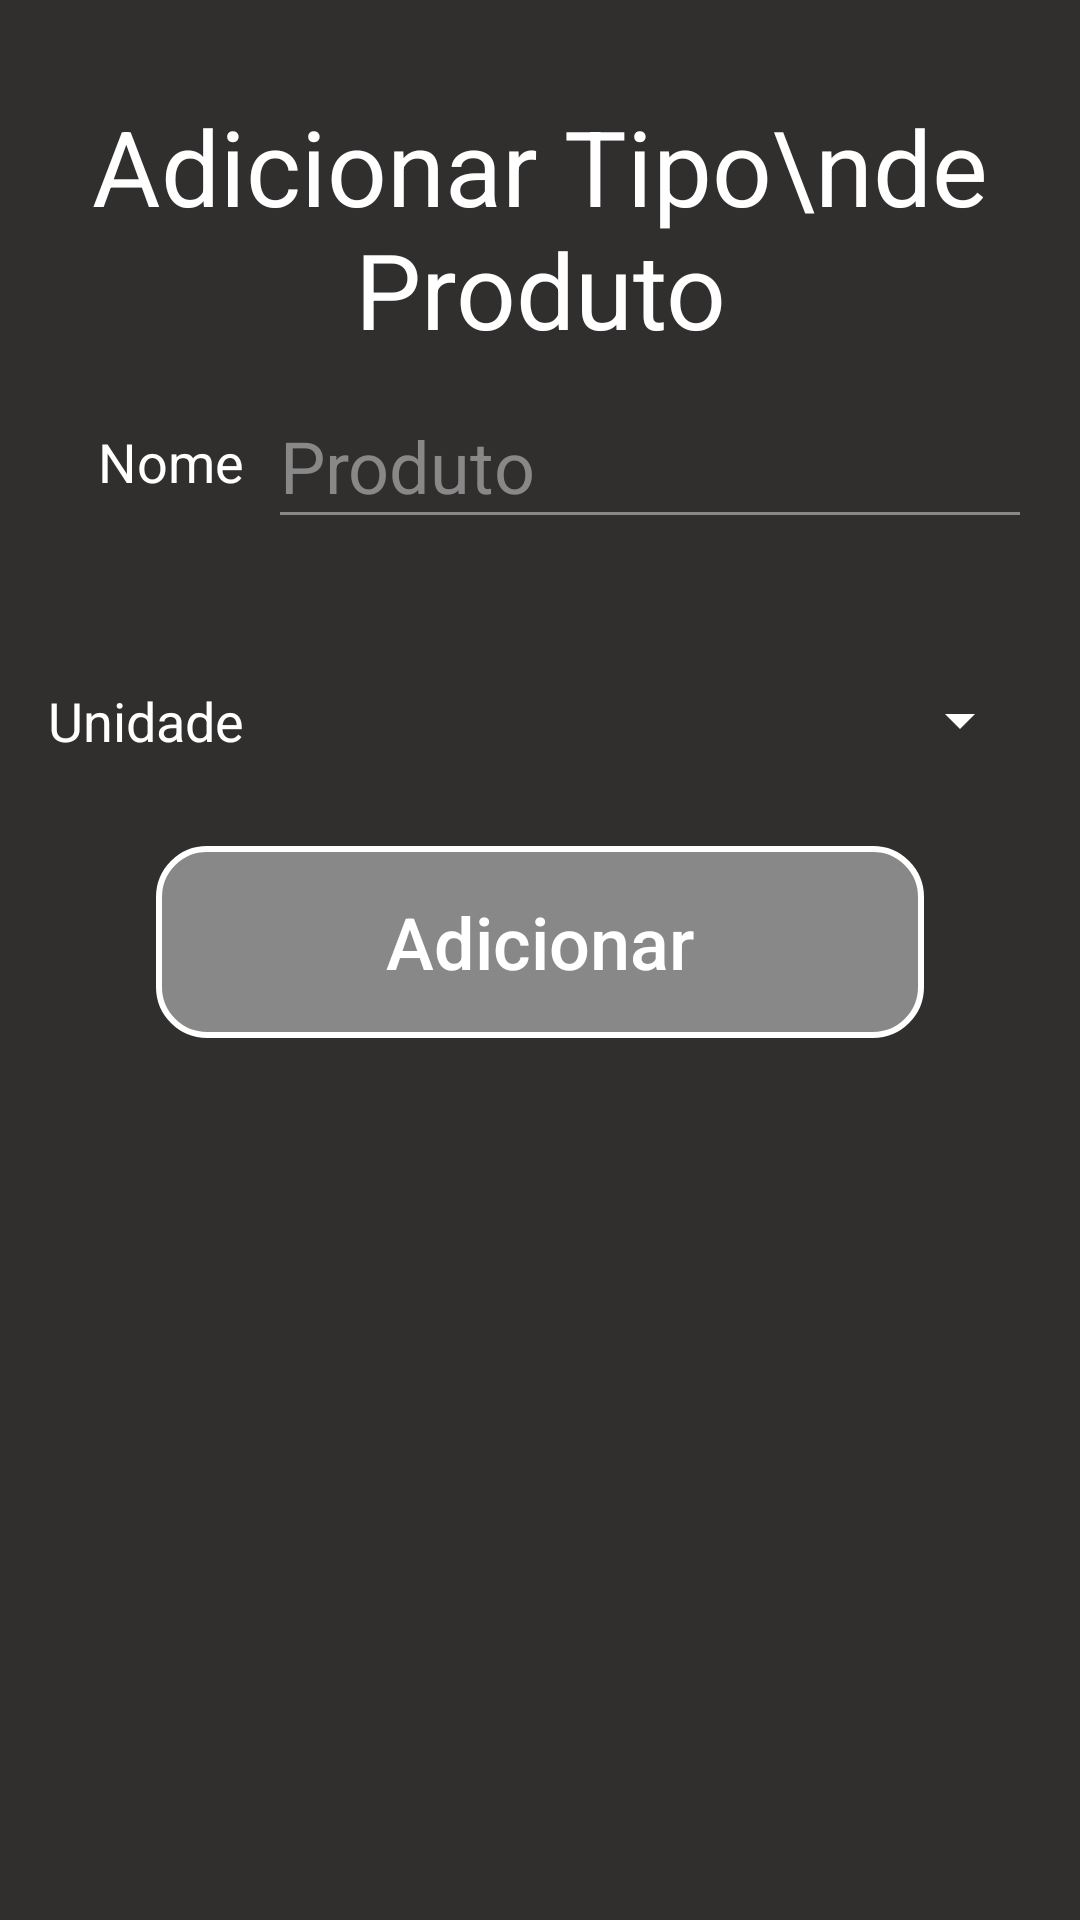

Produce the Android XML layout that renders to this screen, including the resource entries it uses.
<!-- AndroidManifest.xml: application theme Theme.GroceryPrices -->
<!-- res/layout/activity_add_product_type.xml -->
<?xml version="1.0" encoding="utf-8"?>
<androidx.constraintlayout.widget.ConstraintLayout xmlns:android="http://schemas.android.com/apk/res/android"
    xmlns:app="http://schemas.android.com/apk/res-auto"
    xmlns:tools="http://schemas.android.com/tools"
    android:id="@+id/main"
    android:layout_width="match_parent"
    android:layout_height="match_parent"
    tools:context=".ActivityAddProductType">

    <TextView
        android:id="@+id/tvTitle"
        style="@style/TextAppearance.AppCompat.Display1"
        android:layout_width="0dp"
        android:layout_height="wrap_content"
        android:layout_marginTop="32dp"
        android:text="Adicionar Tipo\nde Produto"
        android:textAlignment="center"
        android:textColor="@color/white"
        android:textSize="35sp"
        app:layout_constraintEnd_toEndOf="parent"
        app:layout_constraintStart_toStartOf="parent"
        app:layout_constraintTop_toTopOf="parent"
        tools:ignore="HardcodedText" />

    <TextView
        android:id="@+id/tvName"
        android:layout_width="wrap_content"
        android:layout_height="wrap_content"
        android:text="Nome"
        android:textColor="@color/white"
        android:textSize="18sp"
        app:layout_constraintBottom_toBottomOf="@+id/txtName"
        app:layout_constraintEnd_toEndOf="@+id/tvUnit"
        app:layout_constraintTop_toTopOf="@+id/txtName"
        tools:ignore="HardcodedText" />

    <EditText
        android:id="@+id/txtName"
        android:layout_width="0dp"
        android:layout_height="52dp"
        android:layout_marginStart="8dp"
        android:layout_marginTop="8dp"
        android:layout_marginEnd="16dp"
        android:hint="Produto"
        android:inputType="text|textCapSentences|textNoSuggestions"
        app:layout_constraintEnd_toEndOf="parent"
        app:layout_constraintStart_toEndOf="@+id/tvName"
        app:layout_constraintTop_toBottomOf="@+id/tvTitle"
        tools:ignore="Autofill,HardcodedText" />

    <TextView
        android:id="@+id/tvUnit"
        android:layout_width="wrap_content"
        android:layout_height="wrap_content"
        android:layout_marginStart="16dp"
        android:text="Unidade"
        android:textColor="@color/white"
        android:textSize="18sp"
        app:layout_constraintBottom_toBottomOf="@+id/spnUnit"
        app:layout_constraintStart_toStartOf="parent"
        app:layout_constraintTop_toTopOf="@+id/spnUnit"
        tools:ignore="HardcodedText" />

    <Spinner
        android:id="@+id/spnUnit"
        android:layout_width="0dp"
        android:layout_height="52dp"
        android:layout_marginStart="8dp"
        android:layout_marginTop="5dp"
        android:layout_marginEnd="16dp"
        android:backgroundTint="@color/white"
        app:layout_constraintEnd_toEndOf="parent"
        app:layout_constraintHorizontal_bias="0.0"
        app:layout_constraintStart_toEndOf="@+id/tvUnit"
        app:layout_constraintTop_toBottomOf="@+id/tvBest" />

    <Button
        android:id="@+id/btnAdd"
        android:layout_width="256dp"
        android:layout_height="64dp"
        android:layout_marginTop="16dp"
        android:enabled="false"
        android:text="Adicionar"
        app:layout_constraintEnd_toEndOf="parent"
        app:layout_constraintStart_toStartOf="parent"
        app:layout_constraintTop_toBottomOf="@+id/spnUnit"
        tools:ignore="HardcodedText" />

    <TextView
        android:id="@+id/tvBest"
        android:layout_width="wrap_content"
        android:layout_height="wrap_content"
        android:layout_marginTop="5dp"
        android:textColor="@color/red"
        android:textSize="18sp"
        app:layout_constraintStart_toStartOf="@+id/txtName"
        app:layout_constraintTop_toBottomOf="@+id/txtName" />
</androidx.constraintlayout.widget.ConstraintLayout>
<!-- resources referenced by this layout -->
<resources>
  <color name="red">#C62828</color>
  <color name="white">#FFFFFF</color>
  <style name="Theme.GroceryPrices" parent="Base.Theme.GroceryPrices" />
  <style name="Base.Theme.GroceryPrices" parent="Theme.AppCompat.DayNight.NoActionBar">
          
          <item name="colorPrimary">@color/blue</item>
          <item name="android:colorBackground">@color/grey</item>
          <item name="textFillColor">@color/white</item>
          <item name="buttonStyle">@style/button_default</item>
          <item name="editTextStyle">@style/txt_default</item>
          <item name="android:navigationBarColor">@color/grey</item>
      </style>
  <color name="blue">#0036ff</color>
  <color name="grey">#312E2E</color>
  <style name="button_default" parent="Base.Widget.AppCompat.Button">
          <item name="android:background">@drawable/button_default</item>
          <item name="android:textColor">@color/white</item>
          <item name="android:textSize">24sp</item>
          <item name="android:textAllCaps">false</item>
      </style>
  <style name="txt_default" parent="@style/Widget.AppCompat.EditText">
          <item name="android:textColor">@color/white</item>
          <item name="android:textColorHint">@color/lightGrey</item>
          <item name="android:textSize">24sp</item>
          <item name="android:textCursorDrawable">@drawable/cursor</item>
          <item name="colorControlNormal">@color/lightGrey</item>
          <item name="colorControlHighlight">@color/lightGrey</item>
          <item name="colorControlActivated">@color/lightGrey</item>
          <item name="backgroundTint">@color/lightGrey</item>
      </style>
  <!-- drawable button_default (drawable) -->
  <?xml version="1.0" encoding="utf-8"?>
  <selector xmlns:android="http://schemas.android.com/apk/res/android" >
      <item android:state_enabled="false">
          <shape android:shape="rectangle"  >
              <corners android:radius="16dp" />
              <stroke android:width="2dp" android:color="@color/white" />
              <gradient android:angle="-90" android:startColor="@color/lightGrey" android:endColor="@color/lightGrey" />
          </shape>
      </item>
      <item android:state_pressed="true" >
          <shape android:shape="rectangle"  >
              <corners android:radius="16dip" />
              <stroke android:width="2dip" android:color="@color/black" />
              <gradient android:angle="-90" android:startColor="@color/deeperBlue" android:endColor="@color/blue"  />
          </shape>
      </item>
      <item android:state_focused="true">
          <shape android:shape="rectangle"  >
              <corners android:radius="16dip" />
              <stroke android:width="2dip" android:color="@color/white" />
              <solid android:color="@color/deeperBlue"/>
          </shape>
      </item>
      <item >
          <shape android:shape="rectangle"  >
              <corners android:radius="16dp" />
              <stroke android:width="2dp" android:color="@color/white" />
              <gradient android:angle="-90" android:startColor="@color/blue" android:endColor="@color/deeperBlue" />
          </shape>
      </item>
  </selector>
  <color name="lightGrey">#888888</color>
  <!-- drawable cursor (drawable) -->
  <?xml version="1.0" encoding="utf-8"?>
  <selector xmlns:android="http://schemas.android.com/apk/res/android">
      <item>
          <shape android:shape="rectangle">
              <size android:width="2dp" android:height="2dp" />
              <solid android:color="@color/lightGrey" />
          </shape>
      </item>
  </selector>
  <color name="black">#FF000000</color>
  <color name="deeperBlue">#0013ff</color>
</resources>
